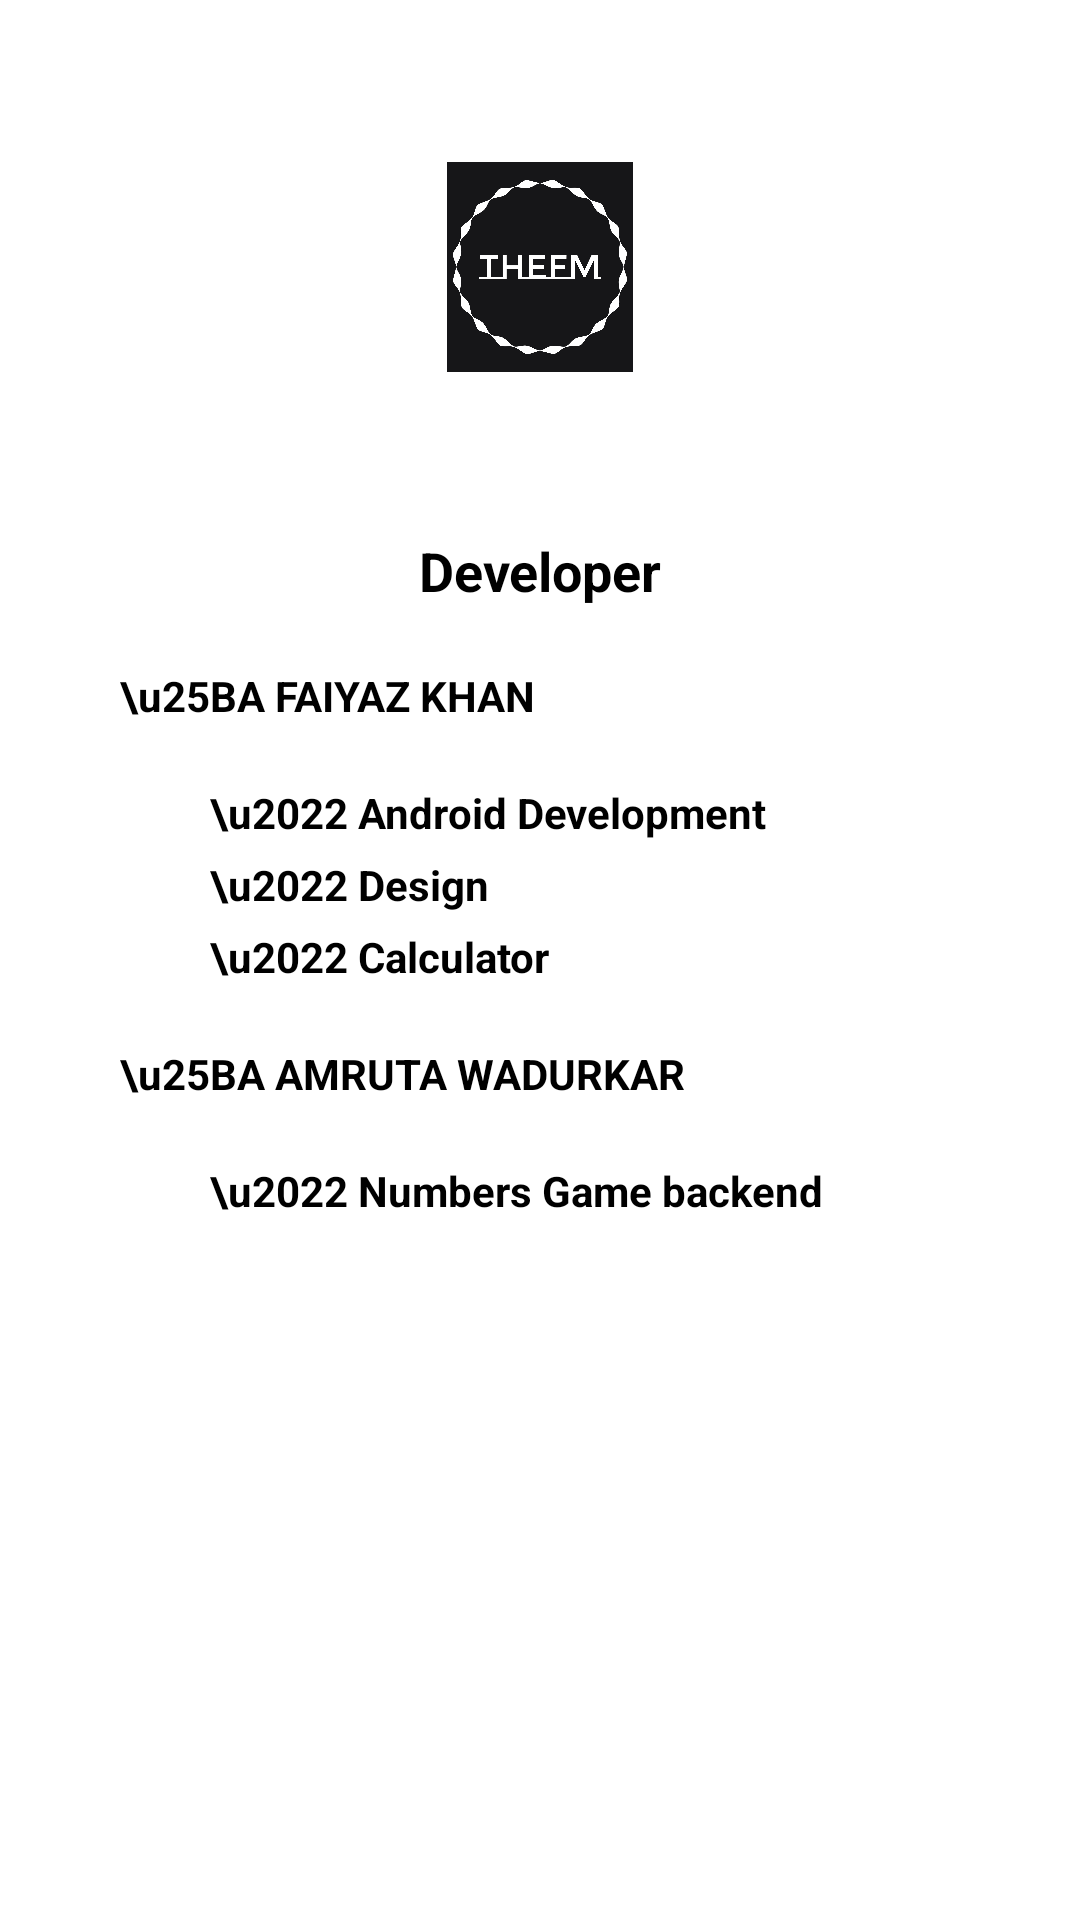

Produce the Android XML layout that renders to this screen, including the resource entries it uses.
<!-- AndroidManifest.xml: application theme Theme.NumbersGame -->
<!-- res/layout/navigation_header.xml -->
<?xml version="1.0" encoding="utf-8"?>
<RelativeLayout xmlns:android="http://schemas.android.com/apk/res/android"
    xmlns:tools="http://schemas.android.com/tools"
    android:layout_width="match_parent"
    android:layout_height="wrap_content"
    xmlns:app="http://schemas.android.com/apk/res-auto"
    android:padding="20dp">
    <LinearLayout

        android:id="@+id/logo_layout"
        android:layout_width="match_parent"
        android:layout_height="wrap_content"
        android:orientation="vertical"
        android:padding="20dp">

        <ImageView
            android:layout_width="70dp"
            android:layout_height="70dp"
            android:layout_gravity="center"
            android:layout_margin="14dp"
            android:src="@drawable/logo" />

    </LinearLayout>
    <LinearLayout
        android:layout_width="match_parent"
        android:layout_height="wrap_content"
        android:orientation="vertical"
        android:layout_below="@id/logo_layout"
        android:padding="20dp">
        <TextView
            android:layout_width="match_parent"
            android:layout_height="wrap_content"
            android:text="Developer"
            android:textColor="@color/black"
            android:gravity="center"
            android:textStyle="bold"
            android:textSize="18sp"
            />
        <TextView
            android:layout_width="match_parent"
            android:layout_height="wrap_content"
            android:layout_marginTop="20dp"
            android:text="\u25BA FAIYAZ KHAN  "
            android:textColor="@color/black"
            android:textStyle="bold"
            />
        <TextView
            android:layout_width="match_parent"
            android:layout_height="wrap_content"
            android:layout_marginTop="20dp"
            android:layout_marginStart="30dp"
            android:text="\u2022 Android Development"
            android:textColor="@color/black"
            android:textStyle="bold"
            />
        <TextView
            android:layout_width="match_parent"
            android:layout_height="wrap_content"
            android:layout_marginTop="5dp"
            android:layout_marginStart="30dp"
            android:text="\u2022 Design"
            android:textColor="@color/black"
            android:textStyle="bold"
            />
        <TextView
            android:layout_width="match_parent"
            android:layout_height="wrap_content"
            android:layout_marginTop="5dp"
            android:layout_marginStart="30dp"
            android:text="\u2022 Calculator"
            android:textColor="@color/black"
            android:textStyle="bold"
            />

        

        <TextView
            android:layout_width="match_parent"
            android:layout_height="wrap_content"
            android:layout_marginTop="20dp"
            android:text="\u25BA AMRUTA WADURKAR  "
            android:textColor="@color/black"
            android:textStyle="bold"
            />
        <TextView
            android:layout_width="match_parent"
            android:layout_height="wrap_content"
            android:layout_marginTop="20dp"
            android:layout_marginStart="30dp"
            android:text="\u2022 Numbers Game backend"
            android:textColor="@color/black"
            android:textStyle="bold"
            />

    </LinearLayout>


</RelativeLayout>
<!-- resources referenced by this layout -->
<resources>
  <color name="black">#FF000000</color>
  <!-- drawable logo: png bitmap (drawable, 174797 bytes) -->
  <style name="Theme.NumbersGame" parent="Theme.MaterialComponents.Light.NoActionBar">
          
          <item name="colorPrimary">@color/purple_500</item>
          <item name="colorPrimaryVariant">@color/purple_700</item>
          <item name="colorOnPrimary">@color/white</item>
          
          <item name="colorSecondary">@color/teal_200</item>
          <item name="colorSecondaryVariant">@color/teal_700</item>
          <item name="colorOnSecondary">@color/black</item>
          
          <item name="android:statusBarColor" tools:targetApi="l">?attr/colorPrimaryVariant</item>
          
      </style>
  <color name="purple_500">#202020</color>
  <color name="purple_700">#FF3700B3</color>
  <color name="white">#FFFFFFFF</color>
  <color name="teal_200">#FF03DAC5</color>
  <color name="teal_700">#FF018786</color>
</resources>
